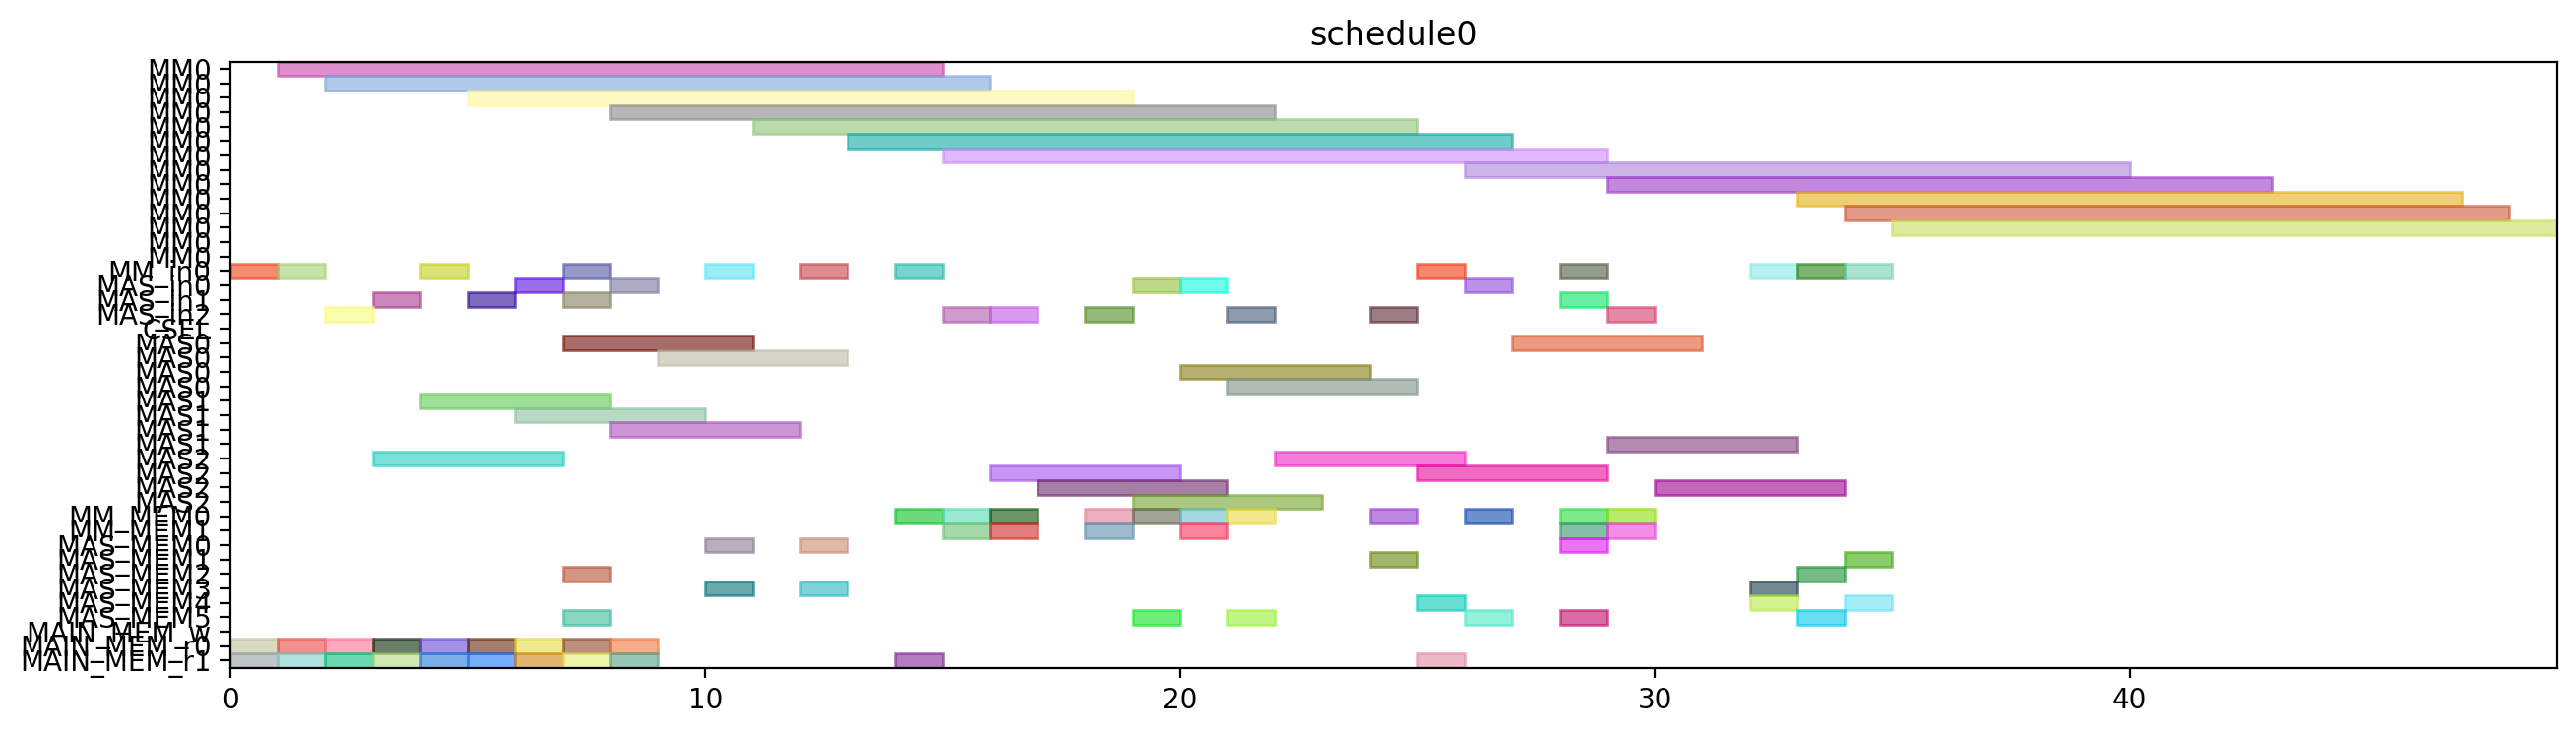

This figure's Python source:
from pyschedule import Scenario, solvers, plotters, alt


def solve():
	horizon = 120
	S = Scenario("schedule0", horizon=horizon)

	# resource
	MM = S.Resources('MM', num=1, size=14)
	MM_in = S.Resources('MM_in', num=1)
	MAS_in = S.Resources('MAS_in', num=3)
	CSEL = S.Resource('CSEL')
	MAS = S.Resources('MAS', num=3, size=4, periods=range(1, horizon))
	MM_MEM = S.Resources('MM_MEM', num=2)
	MAS_MEM = S.Resources('MAS_MEM', num=6)
	MAIN_MEM_w = S.Resource('MAIN_MEM_w', size=1)
	MAIN_MEM_r = S.Resources('MAIN_MEM_r', num=2)

	# result of previous scheduling

	# new tasks
	t0 = S.Task('t0', length=14, delay_cost=1)
	t0 += alt(MM)
	t0_in = S.Task('t0_in', length=1, delay_cost=1)
	t0_in += alt(MM_in)
	S += t0_in*MM_in[0]<=t0*MM[0]
	t0_mem0 = S.Task('t0_mem0', length=1, delay_cost=1)
	t0_mem0 += MAIN_MEM_r[0]
	S += t0_mem0 <= t0

	t0_mem1 = S.Task('t0_mem1', length=1, delay_cost=1)
	t0_mem1 += MAIN_MEM_r[1]
	S += t0_mem1 <= t0

	t1 = S.Task('t1', length=14, delay_cost=1)
	t1 += alt(MM)
	t1_in = S.Task('t1_in', length=1, delay_cost=1)
	t1_in += alt(MM_in)
	S += t1_in*MM_in[0]<=t1*MM[0]
	t1_mem0 = S.Task('t1_mem0', length=1, delay_cost=1)
	t1_mem0 += MAIN_MEM_r[0]
	S += t1_mem0 <= t1

	t1_mem1 = S.Task('t1_mem1', length=1, delay_cost=1)
	t1_mem1 += MAIN_MEM_r[1]
	S += t1_mem1 <= t1

	t2 = S.Task('t2', length=14, delay_cost=1)
	t2 += alt(MM)
	t2_in = S.Task('t2_in', length=1, delay_cost=1)
	t2_in += alt(MM_in)
	S += t2_in*MM_in[0]<=t2*MM[0]
	t2_mem0 = S.Task('t2_mem0', length=1, delay_cost=1)
	t2_mem0 += MAIN_MEM_r[0]
	S += t2_mem0 <= t2

	t2_mem1 = S.Task('t2_mem1', length=1, delay_cost=1)
	t2_mem1 += MAIN_MEM_r[1]
	S += t2_mem1 <= t2

	t3 = S.Task('t3', length=4, delay_cost=1)
	t3 += alt(MAS)
	t3_in = S.Task('t3_in', length=1, delay_cost=1)
	t3_in += alt(MAS_in)
	S += t3_in*MAS_in[0]<=t3*MAS[0]

	S += t3_in*MAS_in[1]<=t3*MAS[1]

	S += t3_in*MAS_in[2]<=t3*MAS[2]

	t3_mem0 = S.Task('t3_mem0', length=1, delay_cost=1)
	t3_mem0 += MAIN_MEM_r[0]
	S += t3_mem0 <= t3

	t3_mem1 = S.Task('t3_mem1', length=1, delay_cost=1)
	t3_mem1 += MAIN_MEM_r[1]
	S += t3_mem1 <= t3

	t4 = S.Task('t4', length=4, delay_cost=1)
	t4 += alt(MAS)
	t4_in = S.Task('t4_in', length=1, delay_cost=1)
	t4_in += alt(MAS_in)
	S += t4_in*MAS_in[0]<=t4*MAS[0]

	S += t4_in*MAS_in[1]<=t4*MAS[1]

	S += t4_in*MAS_in[2]<=t4*MAS[2]

	t4_mem0 = S.Task('t4_mem0', length=1, delay_cost=1)
	t4_mem0 += MAIN_MEM_r[0]
	S += t4_mem0 <= t4

	t4_mem1 = S.Task('t4_mem1', length=1, delay_cost=1)
	t4_mem1 += MAIN_MEM_r[1]
	S += t4_mem1 <= t4

	t8 = S.Task('t8', length=4, delay_cost=1)
	t8 += alt(MAS)
	t8_in = S.Task('t8_in', length=1, delay_cost=1)
	t8_in += alt(MAS_in)
	S += t8_in*MAS_in[0]<=t8*MAS[0]

	S += t8_in*MAS_in[1]<=t8*MAS[1]

	S += t8_in*MAS_in[2]<=t8*MAS[2]

	t8_mem0 = S.Task('t8_mem0', length=1, delay_cost=1)
	t8_mem0 += MAIN_MEM_r[0]
	S += t8_mem0 <= t8

	t8_mem1 = S.Task('t8_mem1', length=1, delay_cost=1)
	t8_mem1 += MAIN_MEM_r[1]
	S += t8_mem1 <= t8

	t9 = S.Task('t9', length=4, delay_cost=1)
	t9 += alt(MAS)
	t9_in = S.Task('t9_in', length=1, delay_cost=1)
	t9_in += alt(MAS_in)
	S += t9_in*MAS_in[0]<=t9*MAS[0]

	S += t9_in*MAS_in[1]<=t9*MAS[1]

	S += t9_in*MAS_in[2]<=t9*MAS[2]

	t9_mem0 = S.Task('t9_mem0', length=1, delay_cost=1)
	t9_mem0 += MAIN_MEM_r[0]
	S += t9_mem0 <= t9

	t9_mem1 = S.Task('t9_mem1', length=1, delay_cost=1)
	t9_mem1 += MAIN_MEM_r[1]
	S += t9_mem1 <= t9

	t13 = S.Task('t13', length=4, delay_cost=1)
	t13 += alt(MAS)
	t13_in = S.Task('t13_in', length=1, delay_cost=1)
	t13_in += alt(MAS_in)
	S += t13_in*MAS_in[0]<=t13*MAS[0]

	S += t13_in*MAS_in[1]<=t13*MAS[1]

	S += t13_in*MAS_in[2]<=t13*MAS[2]

	t13_mem0 = S.Task('t13_mem0', length=1, delay_cost=1)
	t13_mem0 += MAIN_MEM_r[0]
	S += t13_mem0 <= t13

	t13_mem1 = S.Task('t13_mem1', length=1, delay_cost=1)
	t13_mem1 += MAIN_MEM_r[1]
	S += t13_mem1 <= t13

	t14 = S.Task('t14', length=4, delay_cost=1)
	t14 += alt(MAS)
	t14_in = S.Task('t14_in', length=1, delay_cost=1)
	t14_in += alt(MAS_in)
	S += t14_in*MAS_in[0]<=t14*MAS[0]

	S += t14_in*MAS_in[1]<=t14*MAS[1]

	S += t14_in*MAS_in[2]<=t14*MAS[2]

	t14_mem0 = S.Task('t14_mem0', length=1, delay_cost=1)
	t14_mem0 += MAIN_MEM_r[0]
	S += t14_mem0 <= t14

	t14_mem1 = S.Task('t14_mem1', length=1, delay_cost=1)
	t14_mem1 += MAIN_MEM_r[1]
	S += t14_mem1 <= t14

	t5 = S.Task('t5', length=14, delay_cost=1)
	t5 += alt(MM)
	t5_in = S.Task('t5_in', length=1, delay_cost=1)
	t5_in += alt(MM_in)
	S += t5_in*MM_in[0]<=t5*MM[0]
	t5_mem0 = S.Task('t5_mem0', length=1, delay_cost=1)
	t5_mem0 += alt(MAS_MEM)
	S += (t3*MAS[0])-1 < t5_mem0*MAS_MEM[0]
	S += (t3*MAS[1])-1 < t5_mem0*MAS_MEM[2]
	S += (t3*MAS[2])-1 < t5_mem0*MAS_MEM[4]
	S += t5_mem0 <= t5

	t5_mem1 = S.Task('t5_mem1', length=1, delay_cost=1)
	t5_mem1 += alt(MAS_MEM)
	S += (t4*MAS[0])-1 < t5_mem1*MAS_MEM[1]
	S += (t4*MAS[1])-1 < t5_mem1*MAS_MEM[3]
	S += (t4*MAS[2])-1 < t5_mem1*MAS_MEM[5]
	S += t5_mem1 <= t5

	t6 = S.Task('t6', length=4, delay_cost=1)
	t6 += alt(MAS)
	t6_in = S.Task('t6_in', length=1, delay_cost=1)
	t6_in += alt(MAS_in)
	S += t6_in*MAS_in[0]<=t6*MAS[0]

	S += t6_in*MAS_in[1]<=t6*MAS[1]

	S += t6_in*MAS_in[2]<=t6*MAS[2]

	t6_mem0 = S.Task('t6_mem0', length=1, delay_cost=1)
	t6_mem0 += alt(MM_MEM)
	S += (t0*MM[0])-1 < t6_mem0*MM_MEM[0]
	S += t6_mem0 <= t6

	t6_mem1 = S.Task('t6_mem1', length=1, delay_cost=1)
	t6_mem1 += alt(MM_MEM)
	S += (t1*MM[0])-1 < t6_mem1*MM_MEM[1]
	S += t6_mem1 <= t6

	t10 = S.Task('t10', length=14, delay_cost=1)
	t10 += alt(MM)
	t10_in = S.Task('t10_in', length=1, delay_cost=1)
	t10_in += alt(MM_in)
	S += t10_in*MM_in[0]<=t10*MM[0]
	t10_mem0 = S.Task('t10_mem0', length=1, delay_cost=1)
	t10_mem0 += alt(MAS_MEM)
	S += (t8*MAS[0])-1 < t10_mem0*MAS_MEM[0]
	S += (t8*MAS[1])-1 < t10_mem0*MAS_MEM[2]
	S += (t8*MAS[2])-1 < t10_mem0*MAS_MEM[4]
	S += t10_mem0 <= t10

	t10_mem1 = S.Task('t10_mem1', length=1, delay_cost=1)
	t10_mem1 += alt(MAS_MEM)
	S += (t9*MAS[0])-1 < t10_mem1*MAS_MEM[1]
	S += (t9*MAS[1])-1 < t10_mem1*MAS_MEM[3]
	S += (t9*MAS[2])-1 < t10_mem1*MAS_MEM[5]
	S += t10_mem1 <= t10

	t11 = S.Task('t11', length=4, delay_cost=1)
	t11 += alt(MAS)
	t11_in = S.Task('t11_in', length=1, delay_cost=1)
	t11_in += alt(MAS_in)
	S += t11_in*MAS_in[0]<=t11*MAS[0]

	S += t11_in*MAS_in[1]<=t11*MAS[1]

	S += t11_in*MAS_in[2]<=t11*MAS[2]

	t11_mem0 = S.Task('t11_mem0', length=1, delay_cost=1)
	t11_mem0 += alt(MM_MEM)
	S += (t1*MM[0])-1 < t11_mem0*MM_MEM[0]
	S += t11_mem0 <= t11

	t11_mem1 = S.Task('t11_mem1', length=1, delay_cost=1)
	t11_mem1 += alt(MM_MEM)
	S += (t2*MM[0])-1 < t11_mem1*MM_MEM[1]
	S += t11_mem1 <= t11

	t15 = S.Task('t15', length=14, delay_cost=1)
	t15 += alt(MM)
	t15_in = S.Task('t15_in', length=1, delay_cost=1)
	t15_in += alt(MM_in)
	S += t15_in*MM_in[0]<=t15*MM[0]
	t15_mem0 = S.Task('t15_mem0', length=1, delay_cost=1)
	t15_mem0 += alt(MAS_MEM)
	S += (t13*MAS[0])-1 < t15_mem0*MAS_MEM[0]
	S += (t13*MAS[1])-1 < t15_mem0*MAS_MEM[2]
	S += (t13*MAS[2])-1 < t15_mem0*MAS_MEM[4]
	S += t15_mem0 <= t15

	t15_mem1 = S.Task('t15_mem1', length=1, delay_cost=1)
	t15_mem1 += alt(MAS_MEM)
	S += (t14*MAS[0])-1 < t15_mem1*MAS_MEM[1]
	S += (t14*MAS[1])-1 < t15_mem1*MAS_MEM[3]
	S += (t14*MAS[2])-1 < t15_mem1*MAS_MEM[5]
	S += t15_mem1 <= t15

	t16 = S.Task('t16', length=4, delay_cost=1)
	t16 += alt(MAS)
	t16_in = S.Task('t16_in', length=1, delay_cost=1)
	t16_in += alt(MAS_in)
	S += t16_in*MAS_in[0]<=t16*MAS[0]

	S += t16_in*MAS_in[1]<=t16*MAS[1]

	S += t16_in*MAS_in[2]<=t16*MAS[2]

	t16_mem0 = S.Task('t16_mem0', length=1, delay_cost=1)
	t16_mem0 += alt(MM_MEM)
	S += (t0*MM[0])-1 < t16_mem0*MM_MEM[0]
	S += t16_mem0 <= t16

	t16_mem1 = S.Task('t16_mem1', length=1, delay_cost=1)
	t16_mem1 += alt(MM_MEM)
	S += (t2*MM[0])-1 < t16_mem1*MM_MEM[1]
	S += t16_mem1 <= t16

	t18 = S.Task('t18', length=4, delay_cost=1)
	t18 += alt(MAS)
	t18_in = S.Task('t18_in', length=1, delay_cost=1)
	t18_in += alt(MAS_in)
	S += t18_in*MAS_in[0]<=t18*MAS[0]

	S += t18_in*MAS_in[1]<=t18*MAS[1]

	S += t18_in*MAS_in[2]<=t18*MAS[2]

	t18_mem0 = S.Task('t18_mem0', length=1, delay_cost=1)
	t18_mem0 += alt(MM_MEM)
	S += (t0*MM[0])-1 < t18_mem0*MM_MEM[0]
	S += t18_mem0 <= t18

	t18_mem1 = S.Task('t18_mem1', length=1, delay_cost=1)
	t18_mem1 += alt(MM_MEM)
	S += (t0*MM[0])-1 < t18_mem1*MM_MEM[1]
	S += t18_mem1 <= t18

	t20 = S.Task('t20', length=14, delay_cost=1)
	t20 += alt(MM)
	t20_in = S.Task('t20_in', length=1, delay_cost=1)
	t20_in += alt(MM_in)
	S += t20_in*MM_in[0]<=t20*MM[0]
	t20_mem0 = S.Task('t20_mem0', length=1, delay_cost=1)
	t20_mem0 += alt(MM_MEM)
	S += (t2*MM[0])-1 < t20_mem0*MM_MEM[0]
	S += t20_mem0 <= t20

	t20_mem1 = S.Task('t20_mem1', length=1, delay_cost=1)
	t20_mem1 += MAIN_MEM_r[1]
	S += t20_mem1 <= t20

	t7 = S.Task('t7', length=4, delay_cost=1)
	t7 += alt(MAS)
	t7_in = S.Task('t7_in', length=1, delay_cost=1)
	t7_in += alt(MAS_in)
	S += t7_in*MAS_in[0]<=t7*MAS[0]

	S += t7_in*MAS_in[1]<=t7*MAS[1]

	S += t7_in*MAS_in[2]<=t7*MAS[2]

	t7_mem0 = S.Task('t7_mem0', length=1, delay_cost=1)
	t7_mem0 += alt(MM_MEM)
	S += (t5*MM[0])-1 < t7_mem0*MM_MEM[0]
	S += t7_mem0 <= t7

	t7_mem1 = S.Task('t7_mem1', length=1, delay_cost=1)
	t7_mem1 += alt(MAS_MEM)
	S += (t6*MAS[0])-1 < t7_mem1*MAS_MEM[1]
	S += (t6*MAS[1])-1 < t7_mem1*MAS_MEM[3]
	S += (t6*MAS[2])-1 < t7_mem1*MAS_MEM[5]
	S += t7_mem1 <= t7

	t12 = S.Task('t12', length=4, delay_cost=1)
	t12 += alt(MAS)
	t12_in = S.Task('t12_in', length=1, delay_cost=1)
	t12_in += alt(MAS_in)
	S += t12_in*MAS_in[0]<=t12*MAS[0]

	S += t12_in*MAS_in[1]<=t12*MAS[1]

	S += t12_in*MAS_in[2]<=t12*MAS[2]

	t12_mem0 = S.Task('t12_mem0', length=1, delay_cost=1)
	t12_mem0 += alt(MM_MEM)
	S += (t10*MM[0])-1 < t12_mem0*MM_MEM[0]
	S += t12_mem0 <= t12

	t12_mem1 = S.Task('t12_mem1', length=1, delay_cost=1)
	t12_mem1 += alt(MAS_MEM)
	S += (t11*MAS[0])-1 < t12_mem1*MAS_MEM[1]
	S += (t11*MAS[1])-1 < t12_mem1*MAS_MEM[3]
	S += (t11*MAS[2])-1 < t12_mem1*MAS_MEM[5]
	S += t12_mem1 <= t12

	t17 = S.Task('t17', length=4, delay_cost=1)
	t17 += alt(MAS)
	t17_in = S.Task('t17_in', length=1, delay_cost=1)
	t17_in += alt(MAS_in)
	S += t17_in*MAS_in[0]<=t17*MAS[0]

	S += t17_in*MAS_in[1]<=t17*MAS[1]

	S += t17_in*MAS_in[2]<=t17*MAS[2]

	t17_mem0 = S.Task('t17_mem0', length=1, delay_cost=1)
	t17_mem0 += alt(MM_MEM)
	S += (t15*MM[0])-1 < t17_mem0*MM_MEM[0]
	S += t17_mem0 <= t17

	t17_mem1 = S.Task('t17_mem1', length=1, delay_cost=1)
	t17_mem1 += alt(MAS_MEM)
	S += (t16*MAS[0])-1 < t17_mem1*MAS_MEM[1]
	S += (t16*MAS[1])-1 < t17_mem1*MAS_MEM[3]
	S += (t16*MAS[2])-1 < t17_mem1*MAS_MEM[5]
	S += t17_mem1 <= t17

	t19 = S.Task('t19', length=4, delay_cost=1)
	t19 += alt(MAS)
	t19_in = S.Task('t19_in', length=1, delay_cost=1)
	t19_in += alt(MAS_in)
	S += t19_in*MAS_in[0]<=t19*MAS[0]

	S += t19_in*MAS_in[1]<=t19*MAS[1]

	S += t19_in*MAS_in[2]<=t19*MAS[2]

	t19_mem0 = S.Task('t19_mem0', length=1, delay_cost=1)
	t19_mem0 += alt(MM_MEM)
	S += (t0*MM[0])-1 < t19_mem0*MM_MEM[0]
	S += t19_mem0 <= t19

	t19_mem1 = S.Task('t19_mem1', length=1, delay_cost=1)
	t19_mem1 += alt(MAS_MEM)
	S += (t18*MAS[0])-1 < t19_mem1*MAS_MEM[1]
	S += (t18*MAS[1])-1 < t19_mem1*MAS_MEM[3]
	S += (t18*MAS[2])-1 < t19_mem1*MAS_MEM[5]
	S += t19_mem1 <= t19

	t21 = S.Task('t21', length=4, delay_cost=1)
	t21 += alt(MAS)
	t21_in = S.Task('t21_in', length=1, delay_cost=1)
	t21_in += alt(MAS_in)
	S += t21_in*MAS_in[0]<=t21*MAS[0]

	S += t21_in*MAS_in[1]<=t21*MAS[1]

	S += t21_in*MAS_in[2]<=t21*MAS[2]

	t21_mem0 = S.Task('t21_mem0', length=1, delay_cost=1)
	t21_mem0 += alt(MM_MEM)
	S += (t1*MM[0])-1 < t21_mem0*MM_MEM[0]
	S += t21_mem0 <= t21

	t21_mem1 = S.Task('t21_mem1', length=1, delay_cost=1)
	t21_mem1 += alt(MM_MEM)
	S += (t20*MM[0])-1 < t21_mem1*MM_MEM[1]
	S += t21_mem1 <= t21

	t22 = S.Task('t22', length=4, delay_cost=1)
	t22 += alt(MAS)
	t22_in = S.Task('t22_in', length=1, delay_cost=1)
	t22_in += alt(MAS_in)
	S += t22_in*MAS_in[0]<=t22*MAS[0]

	S += t22_in*MAS_in[1]<=t22*MAS[1]

	S += t22_in*MAS_in[2]<=t22*MAS[2]

	t22_mem0 = S.Task('t22_mem0', length=1, delay_cost=1)
	t22_mem0 += alt(MM_MEM)
	S += (t1*MM[0])-1 < t22_mem0*MM_MEM[0]
	S += t22_mem0 <= t22

	t22_mem1 = S.Task('t22_mem1', length=1, delay_cost=1)
	t22_mem1 += alt(MM_MEM)
	S += (t20*MM[0])-1 < t22_mem1*MM_MEM[1]
	S += t22_mem1 <= t22

	t23 = S.Task('t23', length=14, delay_cost=1)
	t23 += alt(MM)
	t23_in = S.Task('t23_in', length=1, delay_cost=1)
	t23_in += alt(MM_in)
	S += t23_in*MM_in[0]<=t23*MM[0]
	t23_mem0 = S.Task('t23_mem0', length=1, delay_cost=1)
	t23_mem0 += alt(MAS_MEM)
	S += (t17*MAS[0])-1 < t23_mem0*MAS_MEM[0]
	S += (t17*MAS[1])-1 < t23_mem0*MAS_MEM[2]
	S += (t17*MAS[2])-1 < t23_mem0*MAS_MEM[4]
	S += t23_mem0 <= t23

	t23_mem1 = S.Task('t23_mem1', length=1, delay_cost=1)
	t23_mem1 += MAIN_MEM_r[1]
	S += t23_mem1 <= t23

	t25 = S.Task('t25', length=14, delay_cost=1)
	t25 += alt(MM)
	t25_in = S.Task('t25_in', length=1, delay_cost=1)
	t25_in += alt(MM_in)
	S += t25_in*MM_in[0]<=t25*MM[0]
	t25_mem0 = S.Task('t25_mem0', length=1, delay_cost=1)
	t25_mem0 += alt(MAS_MEM)
	S += (t7*MAS[0])-1 < t25_mem0*MAS_MEM[0]
	S += (t7*MAS[1])-1 < t25_mem0*MAS_MEM[2]
	S += (t7*MAS[2])-1 < t25_mem0*MAS_MEM[4]
	S += t25_mem0 <= t25

	t25_mem1 = S.Task('t25_mem1', length=1, delay_cost=1)
	t25_mem1 += alt(MAS_MEM)
	S += (t22*MAS[0])-1 < t25_mem1*MAS_MEM[1]
	S += (t22*MAS[1])-1 < t25_mem1*MAS_MEM[3]
	S += (t22*MAS[2])-1 < t25_mem1*MAS_MEM[5]
	S += t25_mem1 <= t25

	t27 = S.Task('t27', length=14, delay_cost=1)
	t27 += alt(MM)
	t27_in = S.Task('t27_in', length=1, delay_cost=1)
	t27_in += alt(MM_in)
	S += t27_in*MM_in[0]<=t27*MM[0]
	t27_mem0 = S.Task('t27_mem0', length=1, delay_cost=1)
	t27_mem0 += alt(MAS_MEM)
	S += (t22*MAS[0])-1 < t27_mem0*MAS_MEM[0]
	S += (t22*MAS[1])-1 < t27_mem0*MAS_MEM[2]
	S += (t22*MAS[2])-1 < t27_mem0*MAS_MEM[4]
	S += t27_mem0 <= t27

	t27_mem1 = S.Task('t27_mem1', length=1, delay_cost=1)
	t27_mem1 += alt(MAS_MEM)
	S += (t21*MAS[0])-1 < t27_mem1*MAS_MEM[1]
	S += (t21*MAS[1])-1 < t27_mem1*MAS_MEM[3]
	S += (t21*MAS[2])-1 < t27_mem1*MAS_MEM[5]
	S += t27_mem1 <= t27

	t28 = S.Task('t28', length=14, delay_cost=1)
	t28 += alt(MM)
	t28_in = S.Task('t28_in', length=1, delay_cost=1)
	t28_in += alt(MM_in)
	S += t28_in*MM_in[0]<=t28*MM[0]
	t28_mem0 = S.Task('t28_mem0', length=1, delay_cost=1)
	t28_mem0 += alt(MAS_MEM)
	S += (t19*MAS[0])-1 < t28_mem0*MAS_MEM[0]
	S += (t19*MAS[1])-1 < t28_mem0*MAS_MEM[2]
	S += (t19*MAS[2])-1 < t28_mem0*MAS_MEM[4]
	S += t28_mem0 <= t28

	t28_mem1 = S.Task('t28_mem1', length=1, delay_cost=1)
	t28_mem1 += alt(MAS_MEM)
	S += (t7*MAS[0])-1 < t28_mem1*MAS_MEM[1]
	S += (t7*MAS[1])-1 < t28_mem1*MAS_MEM[3]
	S += (t7*MAS[2])-1 < t28_mem1*MAS_MEM[5]
	S += t28_mem1 <= t28

	t29 = S.Task('t29', length=14, delay_cost=1)
	t29 += alt(MM)
	t29_in = S.Task('t29_in', length=1, delay_cost=1)
	t29_in += alt(MM_in)
	S += t29_in*MM_in[0]<=t29*MM[0]
	t29_mem0 = S.Task('t29_mem0', length=1, delay_cost=1)
	t29_mem0 += alt(MAS_MEM)
	S += (t21*MAS[0])-1 < t29_mem0*MAS_MEM[0]
	S += (t21*MAS[1])-1 < t29_mem0*MAS_MEM[2]
	S += (t21*MAS[2])-1 < t29_mem0*MAS_MEM[4]
	S += t29_mem0 <= t29

	t29_mem1 = S.Task('t29_mem1', length=1, delay_cost=1)
	t29_mem1 += alt(MAS_MEM)
	S += (t12*MAS[0])-1 < t29_mem1*MAS_MEM[1]
	S += (t12*MAS[1])-1 < t29_mem1*MAS_MEM[3]
	S += (t12*MAS[2])-1 < t29_mem1*MAS_MEM[5]
	S += t29_mem1 <= t29

	solvers.mip.solve(S,msg=1,kind='CPLEX',ratio_gap=1.01)

	solution = [['hoge']*len(S.solution()[1]) for i in range(len(S.solution()))]
	for i in range(len(S.solution())):
		for j in range(len(S.solution()[i])):
			solution[i][j]=str(S.solution()[i][j])
	print(solution)

	cycles = int(solution[-1][3])

	pic_file_name = "/mnt/rose/usr1/fukuda/ABE/multiRAM_multiMAS_16mux/scheduling_result/stage14MM1_stage4MAS3/EP_ADD_A_0/schedule0.png"
	if(S.solution() != []):
		plotters.matplotlib.plot(S,img_filename=pic_file_name, show_task_labels=False, fig_size=(cycles*0.25+3, 4))

	return solution
